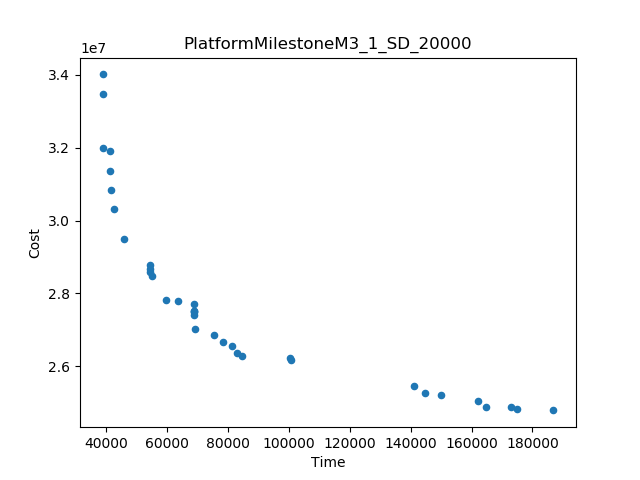

Values plotted in this chart, from the file beside it:
Time, Cost
38817, 3.400711286507937E7
186900, 2.47921049945414E7
141071, 2.5463424487825897E7
100783, 2.618468467165841E7
45866, 2.948568046918767E7
38864, 3.347720399603175E7
38920, 3.1985840739962652E7
42673, 3.032344058169935E7
54285, 2.8769937834751848E7
149845, 2.521725851102492E7
162092, 2.5049107774976656E7
59679, 2.781949721335201E7
84585, 2.629045094313366E7
41497, 3.0822999473640736E7
100295, 2.6241020441391945E7
54895, 2.8470720187100485E7
41365, 3.1356106782828283E7
69190, 2.701733313484881E7
175075, 2.4818684985383898E7
75515, 2.6848931359046187E7
164721, 2.489182523935215E7
144802, 2.5279514478417013E7
41308, 3.190331541614594E7
172895, 2.4881021503160242E7
63628, 2.779062190075611E7
78405, 2.6678281727213964E7
81464, 2.655335948513252E7
68846, 2.7712435219349276E7
68947, 2.741889809602815E7
83088, 2.637228813958917E7
54546, 2.8592227189738367E7
54336, 2.867418215743733E7
68879, 2.7526342387955185E7
68922, 2.7480033201984283E7
68902, 2.7525968881275576E7
